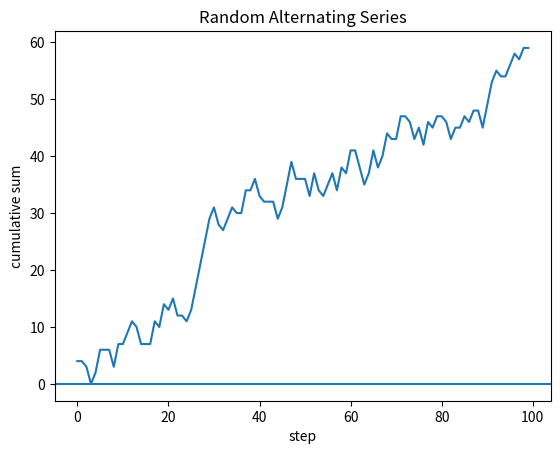

The script that saved this image:
# ============================================================
# RANDOM WALK / CUMULATIVE SUM VISUALISATION
# ============================================================

from random import randint
import matplotlib.pyplot as plt

# running total
tot = 0

# store cumulative sums here
vals = []

# generate random terms
for _ in range(100):

    r = randint(0,4)

    # even -> positive
    # odd  -> negative
    term = ((-1)**r) * r

    # update cumulative total
    tot += term

    # save current total
    vals.append(tot)

# ============================================================
# PLOT
# ============================================================

plt.plot(vals)

# horizontal zero line
plt.axhline(0)

plt.xlabel("step")
plt.ylabel("cumulative sum")

plt.title("Random Alternating Series")

plt.show()
